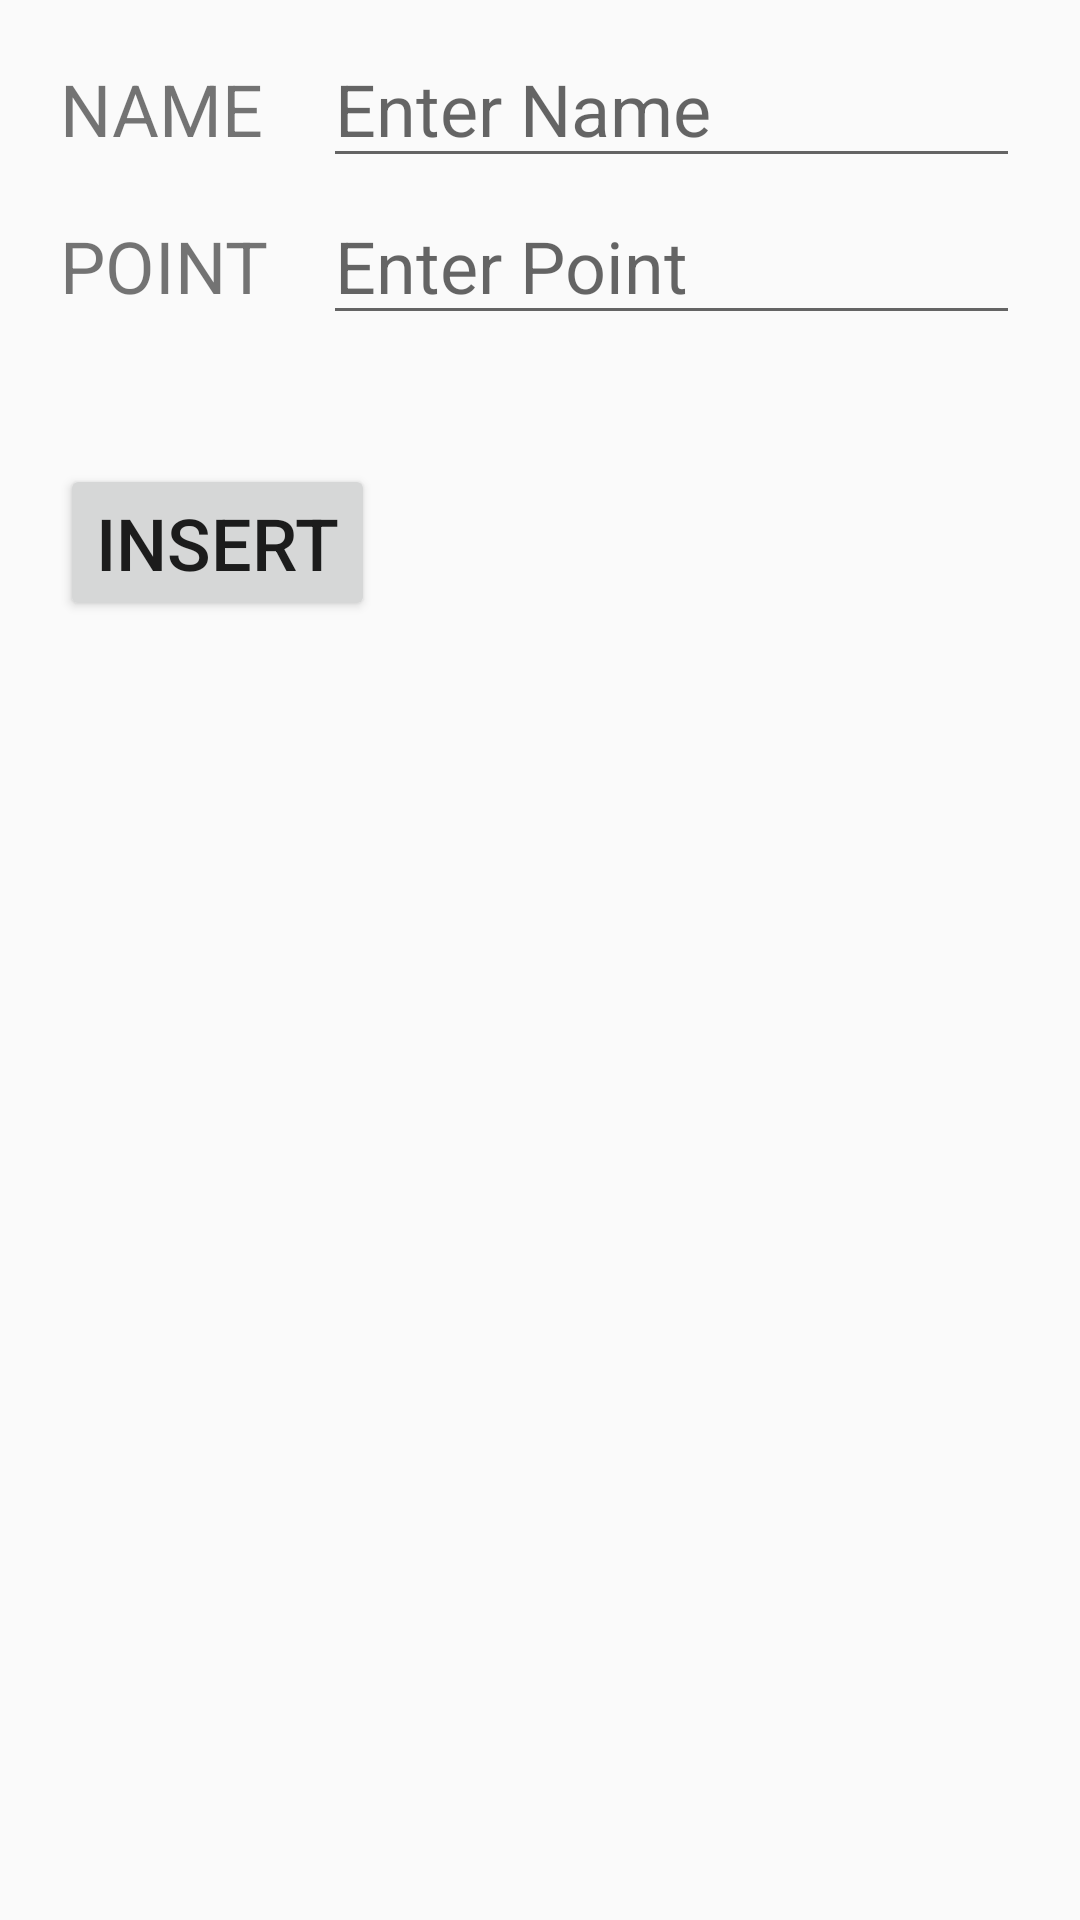

Layout XML and referenced resources for this Android screen:
<!-- AndroidManifest.xml: application theme AppTheme -->
<!-- res/layout/activity_insert.xml -->
<?xml version="1.0" encoding="utf-8"?>
<RelativeLayout xmlns:android="http://schemas.android.com/apk/res/android"
    android:layout_width="match_parent"
    android:layout_height="match_parent"
    android:padding="@dimen/activity_margin">

    <TextView
        android:id="@+id/lblName"
        android:layout_width="wrap_content"
        android:layout_height="wrap_content"
        android:text="@string/name" />

    <EditText
        android:id="@+id/inputName"
        android:layout_width="match_parent"
        android:layout_height="wrap_content"
        android:layout_alignBaseline="@id/lblName"
        android:layout_marginLeft="20dp"
        android:layout_toRightOf="@id/lblName"
        android:hint="Enter Name"
        android:inputType="text" />

    <TextView
        android:id="@+id/lblPoint"
        android:layout_width="wrap_content"
        android:layout_height="wrap_content"
        android:layout_below="@id/lblName"
        android:layout_alignLeft="@id/lblName"
        android:layout_marginTop="20dp"
        android:text="@string/point" />

    <EditText
        android:id="@+id/inputPoint"
        android:layout_width="match_parent"
        android:layout_height="wrap_content"
        android:layout_alignBaseline="@id/lblPoint"
        android:layout_alignLeft="@id/inputName"
        android:layout_toRightOf="@id/lblPoint"
        android:hint="Enter Point"
        android:inputType="numberDecimal" />

    <Button
        android:id="@+id/btnInsert"
        android:layout_width="wrap_content"
        android:layout_height="wrap_content"
        android:layout_below="@id/lblPoint"
        android:layout_alignLeft="@id/lblName"
        android:layout_marginTop="50dp"
        android:onClick="insert"
        android:text="@string/insert" />
</RelativeLayout>
<!-- resources referenced by this layout -->
<resources>
  <dimen name="activity_margin">20dp</dimen>
  <string name="insert">INSERT</string>
  <string name="name">NAME</string>
  <string name="point">POINT</string>
  <style name="AppTheme" parent="Theme.AppCompat.Light.DarkActionBar">
          
          <item name="colorPrimary">@color/colorPrimary</item>
          <item name="colorPrimaryDark">@color/colorPrimaryDark</item>
          <item name="colorAccent">@color/colorAccent</item>
  
          <item name="android:textSize">24sp</item>
      </style>
  <!-- not gathered from this repository: default colours our renderer supplied (Android Studio template values) -->
  <color name="colorPrimary">#FF6200EE</color>
  <color name="colorPrimaryDark">#FF3700B3</color>
  <color name="colorAccent">#FF03DAC5</color>
</resources>
